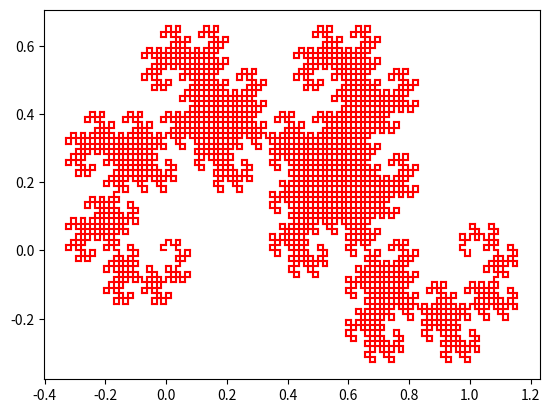

Write Python code to recreate this figure.
import matplotlib.pyplot as plt
from matplotlib.markers import MarkerStyle
import numpy as np
import random


def F1(x, y): return [1/2*x - 1/2*y, 1/2*x+1/2*y]


def F2(x, y): return [-1/2*x - 1/2*y+1, 1/2*x-1/2*y]


def random_iteration(num_points):
    x = np.empty(0)
    y = np.empty(0)

    xk = 0
    yk = 0

    for _ in range(num_points+1):
        var = random.randint(1, 10)

        if var <= 5:
            xk, yk = F1(xk, yk)
            x = np.append(x, xk)
            y = np.append(y, yk)

        if var > 5:
            xk, yk = F2(xk, yk)
            x = np.append(x, xk)
            y = np.append(y, yk)

    plt.figure(0)
    plt.scatter(x, y, s=0.01, marker=MarkerStyle(marker='*'))

    plt.axis('equal')


def recursive_iteration(rec_set, i, ax):
    f1xy = np.empty([0, 2])
    f2xy = np.empty([0, 2])

    if i == 0:
        plt.plot(rec_set[:, 0], rec_set[:, 1], c="red")
    else:
        i -= 1
        for x, y in np.nditer([rec_set[:, 0], rec_set[:, 1]]):
            f1xy = np.append(f1xy, [F1(x, y)], axis=0)
            f2xy = np.append(f2xy, [F2(x, y)], axis=0)

        recursive_iteration(f1xy, i, ax)
        recursive_iteration(f2xy, i, ax)


def regular_iteration(num_iters):
    plt.figure(1)
    xy = np.array([[0, 0]])
    xy = np.append(xy, [[1, 0]], axis=0)
    recursive_iteration(xy, num_iters, plt.gca())


if __name__ == "__main__":
    regular_iteration(12)
    # random_iteration(100000)
    plt.show()
